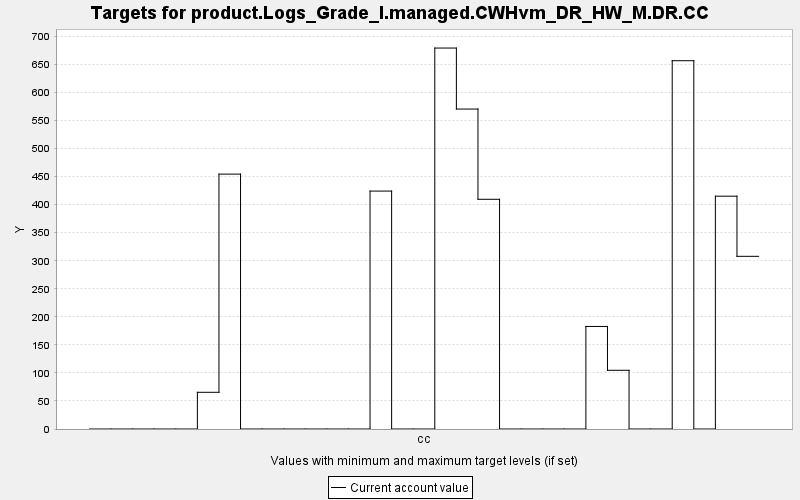

Data behind this chart, as committed beside it:
TARGET, PERIOD, YEAR, PERIODWIDTH, MINIMUM, MAXIMUM, MINWEIGHT, MAXWEIGHT, CURRENT, SUMMARY
product.Logs_Grade_I.managed.CWHvm_DR_HW…, 0, 0, 10.0, 0.0, 10000, 1.0, 1.0, 0.0, 0.0
product.Logs_Grade_I.managed.CWHvm_DR_HW…, 1, 10, 10.0, 0.0, 10000, 1.0, 1.0, 0.0, 0.0
product.Logs_Grade_I.managed.CWHvm_DR_HW…, 2, 20, 10.0, 0.0, 10000, 1.0, 1.0, 0.0, 0.0
product.Logs_Grade_I.managed.CWHvm_DR_HW…, 3, 30, 10.0, 0.0, 10000, 1.0, 1.0, 0.0, 0.0
product.Logs_Grade_I.managed.CWHvm_DR_HW…, 4, 40, 10.0, 0.0, 10000, 1.0, 1.0, 0.0, 0.0
product.Logs_Grade_I.managed.CWHvm_DR_HW…, 5, 50, 10.0, 0.0, 10000, 1.0, 1.0, 65.44, 0.0
product.Logs_Grade_I.managed.CWHvm_DR_HW…, 6, 60, 10.0, 0.0, 10000, 1.0, 1.0, 454.5, 0.0
product.Logs_Grade_I.managed.CWHvm_DR_HW…, 7, 70, 10.0, 0.0, 10000, 1.0, 1.0, 0.0, 0.0
product.Logs_Grade_I.managed.CWHvm_DR_HW…, 8, 80, 10.0, 0.0, 10000, 1.0, 1.0, 0.0, 0.0
product.Logs_Grade_I.managed.CWHvm_DR_HW…, 9, 90, 10.0, 0.0, 10000, 1.0, 1.0, 0.0, 0.0
product.Logs_Grade_I.managed.CWHvm_DR_HW…, 10, 100, 10.0, 0.0, 10000, 1.0, 1.0, 0.0, 0.0
product.Logs_Grade_I.managed.CWHvm_DR_HW…, 11, 110, 10.0, 0.0, 10000, 1.0, 1.0, 0.0, 0.0
product.Logs_Grade_I.managed.CWHvm_DR_HW…, 12, 120, 10.0, 0.0, 10000, 1.0, 1.0, 0.0, 0.0
product.Logs_Grade_I.managed.CWHvm_DR_HW…, 13, 130, 10.0, 0.0, 10000, 1.0, 1.0, 424.2, 0.0
product.Logs_Grade_I.managed.CWHvm_DR_HW…, 14, 140, 10.0, 0.0, 10000, 1.0, 1.0, 0.0, 0.0
product.Logs_Grade_I.managed.CWHvm_DR_HW…, 15, 150, 10.0, 0.0, 10000, 1.0, 1.0, 0.0, 0.0
product.Logs_Grade_I.managed.CWHvm_DR_HW…, 16, 160, 10.0, 0.0, 10000, 1.0, 1.0, 679.3, 0.0
product.Logs_Grade_I.managed.CWHvm_DR_HW…, 17, 170, 10.0, 0.0, 10000, 1.0, 1.0, 570.5, 0.0
product.Logs_Grade_I.managed.CWHvm_DR_HW…, 18, 180, 10.0, 0.0, 10000, 1.0, 1.0, 409.6, 0.0
product.Logs_Grade_I.managed.CWHvm_DR_HW…, 19, 190, 10.0, 0.0, 10000, 1.0, 1.0, 0.0, 0.0
product.Logs_Grade_I.managed.CWHvm_DR_HW…, 20, 200, 10.0, 0.0, 10000, 1.0, 1.0, 0.0, 0.0
product.Logs_Grade_I.managed.CWHvm_DR_HW…, 21, 210, 10.0, 0.0, 10000, 1.0, 1.0, 0.0, 0.0
product.Logs_Grade_I.managed.CWHvm_DR_HW…, 22, 220, 10.0, 0.0, 10000, 1.0, 1.0, 0.0, 0.0
product.Logs_Grade_I.managed.CWHvm_DR_HW…, 23, 230, 10.0, 0.0, 10000, 1.0, 1.0, 182.9, 0.0
product.Logs_Grade_I.managed.CWHvm_DR_HW…, 24, 240, 10.0, 0.0, 10000, 1.0, 1.0, 104.7, 0.0
product.Logs_Grade_I.managed.CWHvm_DR_HW…, 25, 250, 10.0, 0.0, 10000, 1.0, 1.0, 0.0, 0.0
product.Logs_Grade_I.managed.CWHvm_DR_HW…, 26, 260, 10.0, 0.0, 10000, 1.0, 1.0, 0.0, 0.0
product.Logs_Grade_I.managed.CWHvm_DR_HW…, 27, 270, 10.0, 0.0, 10000, 1.0, 1.0, 656.7, 0.0
product.Logs_Grade_I.managed.CWHvm_DR_HW…, 28, 280, 10.0, 0.0, 10000, 1.0, 1.0, 0.0, 0.0
product.Logs_Grade_I.managed.CWHvm_DR_HW…, 29, 290, 10.0, 0.0, 10000, 1.0, 1.0, 415.1, 0.0
product.Logs_Grade_I.managed.CWHvm_DR_HW…, 30, 300, 10.0, 0.0, 10000, 1.0, 1.0, 307.9, 0.0
